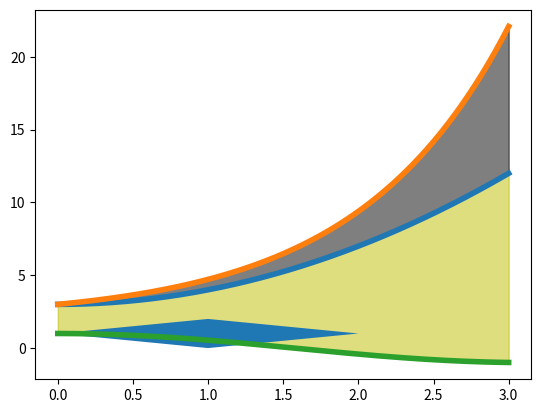

Generate this figure with matplotlib:
#!/usr/bin/env python
# -*- coding: utf-8 -*-

# Author  : Bhishan Poudel
# Date    : Mar 25, 2016
# Ref     : http://www.python-course.eu/matplotlib.php

# Syntax:
# fill_between(x, y1, y2=0, where=None, interpolate=False, **kwargs)


# Imports
import pylab as plt
import numpy as np

X  = np.linspace(0,3,200)
Y1 = X**2 + 3
Y2 = np.exp(X) + 2
Y3 = np.cos(X)

plt.plot(X,Y1,lw=4)
plt.plot(X,Y2,lw=4)
plt.plot(X,Y3,lw=4)

plt.fill_between(X, Y1,Y2,color='k',alpha=.5)
plt.fill_between(X, Y1,Y3,color='y',alpha=.5)
#plt.fill_between(X, Y2,Y3,color='m',alpha=.5)

plt.show()

# example 2
import matplotlib.pyplot as plt

# define corner points
x = [1,2,1,0]
y = [2,1,0,1]

# plot
plt.fill(x,y)
plt.show()
